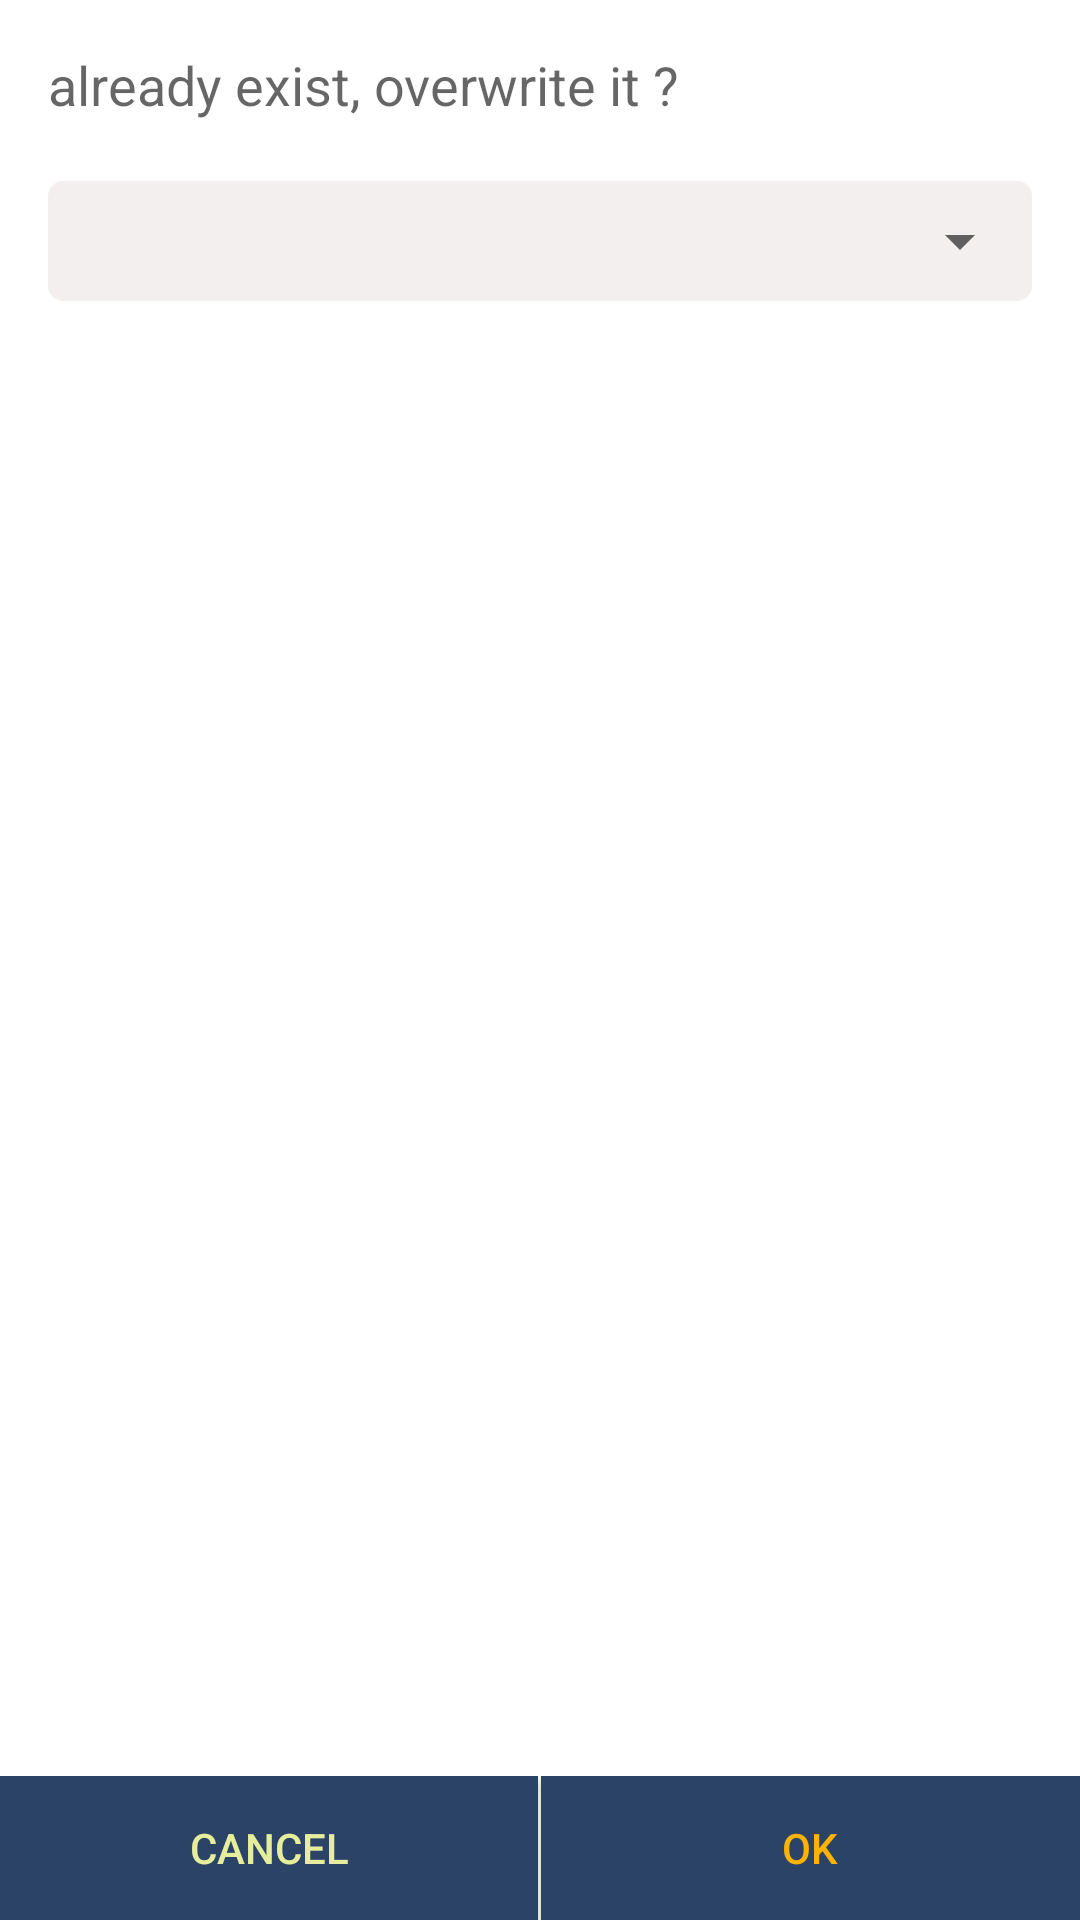

Produce the Android XML layout that renders to this screen, including the resource entries it uses.
<!-- AndroidManifest.xml: application theme AppTheme -->
<!-- res/layout/fileexist_diag.xml -->
<?xml version="1.0" encoding="utf-8"?>
<RelativeLayout xmlns:android="http://schemas.android.com/apk/res/android"
    xmlns:aapt="http://schemas.android.com/aapt"
    xmlns:app="http://schemas.android.com/apk/res-auto"
    android:layout_width="match_parent"
    android:layout_height="match_parent"
    android:background="@color/colorBackground"
    android:orientation="vertical">

    <LinearLayout
        android:layout_width="match_parent"
        android:layout_height="match_parent"
        android:orientation="vertical"
        android:padding="16dp">


        <TextView
            android:id="@+id/textViewFilename"
            style="@style/DefaultTextViewStyle"
            android:layout_width="match_parent"
            android:layout_height="wrap_content"
            android:text="@string/file_exist"
            android:textAppearance="?android:attr/textAppearanceMedium" />

        <LinearLayout
            android:layout_width="match_parent"
            android:layout_height="40dp"
            android:layout_marginTop="20dp"
            android:background="@drawable/custom_edit_input"
            android:gravity="center_vertical">

            <Spinner
                android:id="@+id/spinnerFileExistsType"
                android:layout_width="wrap_content"
                android:layout_height="wrap_content"
                android:layout_weight="1" />
        </LinearLayout>
    </LinearLayout>

    <RelativeLayout

        android:layout_width="match_parent"
        android:layout_height="wrap_content"
        android:layout_alignParentBottom="true">

        <LinearLayout
            android:layout_width="match_parent"
            android:layout_height="wrap_content"
            android:layout_centerHorizontal="true">


            <Button
                android:id="@+id/butCancelFileExist"
                android:layout_width="0dp"
                android:layout_height="wrap_content"

                android:layout_weight="1"
                android:background="@color/colorButton"
                android:text="@string/annuler"
                android:textColor="@color/colorTextCancel" />

            <Button
                android:id="@+id/butOkFileExist"
                android:layout_width="0dp"
                android:layout_height="wrap_content"
                android:layout_marginLeft="1dp"
                android:layout_weight="1"
                android:background="@color/colorButton"
                android:text="@string/ok"
                android:textColor="@color/colorTextOk" />
        </LinearLayout>
    </RelativeLayout>
</RelativeLayout>
<!-- resources referenced by this layout -->
<resources>
  <color name="colorBackground">#fff</color>
  <color name="colorButton">#2b4367</color>
  <color name="colorTextCancel">#E6EE9C</color>
  <color name="colorTextOk">#FFB300</color>
  <!-- drawable custom_edit_input (drawable) -->
  <?xml version="1.0" encoding="utf-8"?>
  <shape xmlns:android="http://schemas.android.com/apk/res/android">
      <solid android:color="#F3EFEF" />
      <corners android:radius="5dp" />
  </shape>
  <string name="annuler">Cancel</string>
  <string name="file_exist">already exist, overwrite it ?</string>
  <string name="ok">OK</string>
  <style name="DefaultTextViewStyle" />
  <style name="AppTheme" parent="Theme.AppCompat.Light.NoActionBar">
          
          <item name="actionBarPopupTheme">@style/ThemeOverlay.AppCompat.Light</item>
          <item name="actionBarTheme">@style/ThemeOverlay.AppCompat.Dark.ActionBar</item>
          <item name="actionBarWidgetTheme">@null</item>
          <item name="colorPrimary">@color/primary_material_dark</item>
          <item name="colorPrimaryDark">@color/primary_dark_material_dark</item>
          <item name="listChoiceBackgroundIndicator">@drawable/abc_list_selector_holo_dark</item>
      </style>
  <color name="primary_material_dark">@color/material_grey_900</color>
  <color name="primary_dark_material_dark">@android:color/black</color>
  <color name="material_grey_900">#ff212121</color>
</resources>
